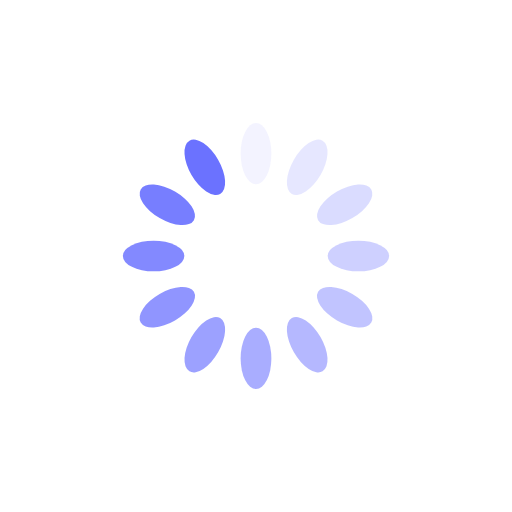
t = 0.00 s
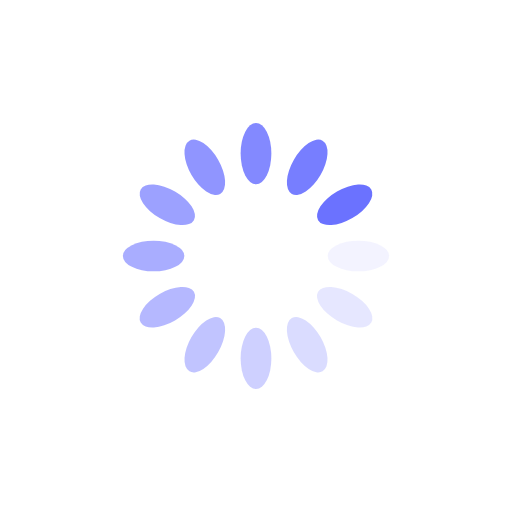
t = 0.25 s
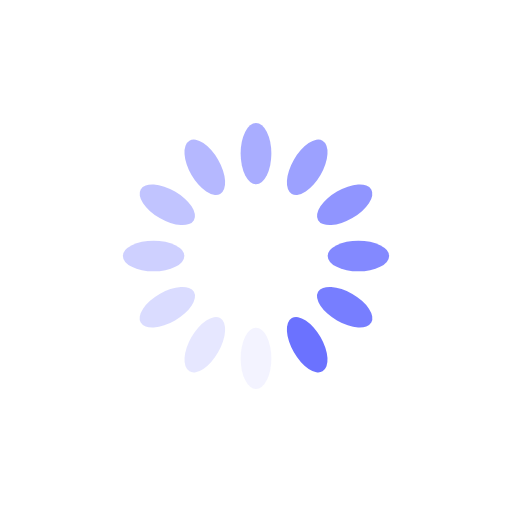
t = 0.50 s
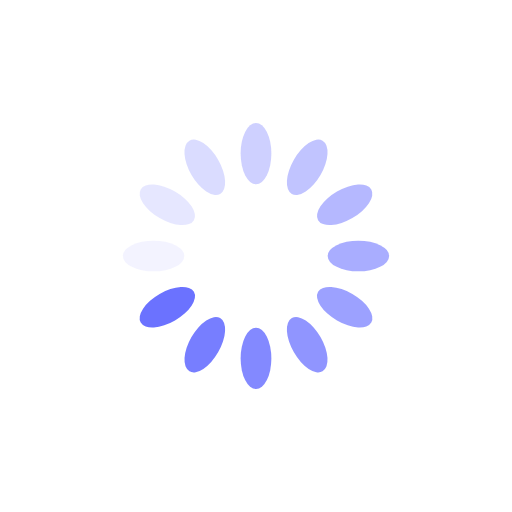
t = 0.75 s

The animated SVG that drew these frames (rendered in a browser with its animation timeline set to each time). Animation: 12 SMIL elements (animate=12); one cycle of 1.00 s, repeats indefinitely.

<?xml version="1.0" encoding="utf-8"?>
<svg xmlns="http://www.w3.org/2000/svg" xmlns:xlink="http://www.w3.org/1999/xlink" style="margin: auto; background: rgba(255, 255, 255, 0); display: block; -darkreader-inline-bgimage: initial; -darkreader-inline-bgcolor:#181a1b; shape-rendering: auto;" width="122px" height="122px" viewBox="0 0 100 100" preserveAspectRatio="xMidYMid" data-darkreader-inline-bgimage="" data-darkreader-inline-bgcolor="">
<g transform="rotate(0 50 50)">
  <rect x="47" y="24" rx="3" ry="6" width="6" height="12" fill="#6b72ff" data-darkreader-inline-fill="" style="-darkreader-inline-fill:#64a0ff;">
    <animate attributeName="opacity" values="1;0" keyTimes="0;1" dur="1s" begin="-0.9166666666666666s" repeatCount="indefinite"></animate>
  </rect>
</g><g transform="rotate(30 50 50)">
  <rect x="47" y="24" rx="3" ry="6" width="6" height="12" fill="#6b72ff" data-darkreader-inline-fill="" style="-darkreader-inline-fill:#64a0ff;">
    <animate attributeName="opacity" values="1;0" keyTimes="0;1" dur="1s" begin="-0.8333333333333334s" repeatCount="indefinite"></animate>
  </rect>
</g><g transform="rotate(60 50 50)">
  <rect x="47" y="24" rx="3" ry="6" width="6" height="12" fill="#6b72ff" data-darkreader-inline-fill="" style="-darkreader-inline-fill:#64a0ff;">
    <animate attributeName="opacity" values="1;0" keyTimes="0;1" dur="1s" begin="-0.75s" repeatCount="indefinite"></animate>
  </rect>
</g><g transform="rotate(90 50 50)">
  <rect x="47" y="24" rx="3" ry="6" width="6" height="12" fill="#6b72ff" data-darkreader-inline-fill="" style="-darkreader-inline-fill:#64a0ff;">
    <animate attributeName="opacity" values="1;0" keyTimes="0;1" dur="1s" begin="-0.6666666666666666s" repeatCount="indefinite"></animate>
  </rect>
</g><g transform="rotate(120 50 50)">
  <rect x="47" y="24" rx="3" ry="6" width="6" height="12" fill="#6b72ff" data-darkreader-inline-fill="" style="-darkreader-inline-fill:#64a0ff;">
    <animate attributeName="opacity" values="1;0" keyTimes="0;1" dur="1s" begin="-0.5833333333333334s" repeatCount="indefinite"></animate>
  </rect>
</g><g transform="rotate(150 50 50)">
  <rect x="47" y="24" rx="3" ry="6" width="6" height="12" fill="#6b72ff" data-darkreader-inline-fill="" style="-darkreader-inline-fill:#64a0ff;">
    <animate attributeName="opacity" values="1;0" keyTimes="0;1" dur="1s" begin="-0.5s" repeatCount="indefinite"></animate>
  </rect>
</g><g transform="rotate(180 50 50)">
  <rect x="47" y="24" rx="3" ry="6" width="6" height="12" fill="#6b72ff" data-darkreader-inline-fill="" style="-darkreader-inline-fill:#64a0ff;">
    <animate attributeName="opacity" values="1;0" keyTimes="0;1" dur="1s" begin="-0.4166666666666667s" repeatCount="indefinite"></animate>
  </rect>
</g><g transform="rotate(210 50 50)">
  <rect x="47" y="24" rx="3" ry="6" width="6" height="12" fill="#6b72ff" data-darkreader-inline-fill="" style="-darkreader-inline-fill:#64a0ff;">
    <animate attributeName="opacity" values="1;0" keyTimes="0;1" dur="1s" begin="-0.3333333333333333s" repeatCount="indefinite"></animate>
  </rect>
</g><g transform="rotate(240 50 50)">
  <rect x="47" y="24" rx="3" ry="6" width="6" height="12" fill="#6b72ff" data-darkreader-inline-fill="" style="-darkreader-inline-fill:#64a0ff;">
    <animate attributeName="opacity" values="1;0" keyTimes="0;1" dur="1s" begin="-0.25s" repeatCount="indefinite"></animate>
  </rect>
</g><g transform="rotate(270 50 50)">
  <rect x="47" y="24" rx="3" ry="6" width="6" height="12" fill="#6b72ff" data-darkreader-inline-fill="" style="-darkreader-inline-fill:#64a0ff;">
    <animate attributeName="opacity" values="1;0" keyTimes="0;1" dur="1s" begin="-0.16666666666666666s" repeatCount="indefinite"></animate>
  </rect>
</g><g transform="rotate(300 50 50)">
  <rect x="47" y="24" rx="3" ry="6" width="6" height="12" fill="#6b72ff" data-darkreader-inline-fill="" style="-darkreader-inline-fill:#64a0ff;">
    <animate attributeName="opacity" values="1;0" keyTimes="0;1" dur="1s" begin="-0.08333333333333333s" repeatCount="indefinite"></animate>
  </rect>
</g><g transform="rotate(330 50 50)">
  <rect x="47" y="24" rx="3" ry="6" width="6" height="12" fill="#6b72ff" data-darkreader-inline-fill="" style="-darkreader-inline-fill:#64a0ff;">
    <animate attributeName="opacity" values="1;0" keyTimes="0;1" dur="1s" begin="0s" repeatCount="indefinite"></animate>
  </rect>
</g>
<!-- [ldio] generated by https://loading.io/ --></svg>
